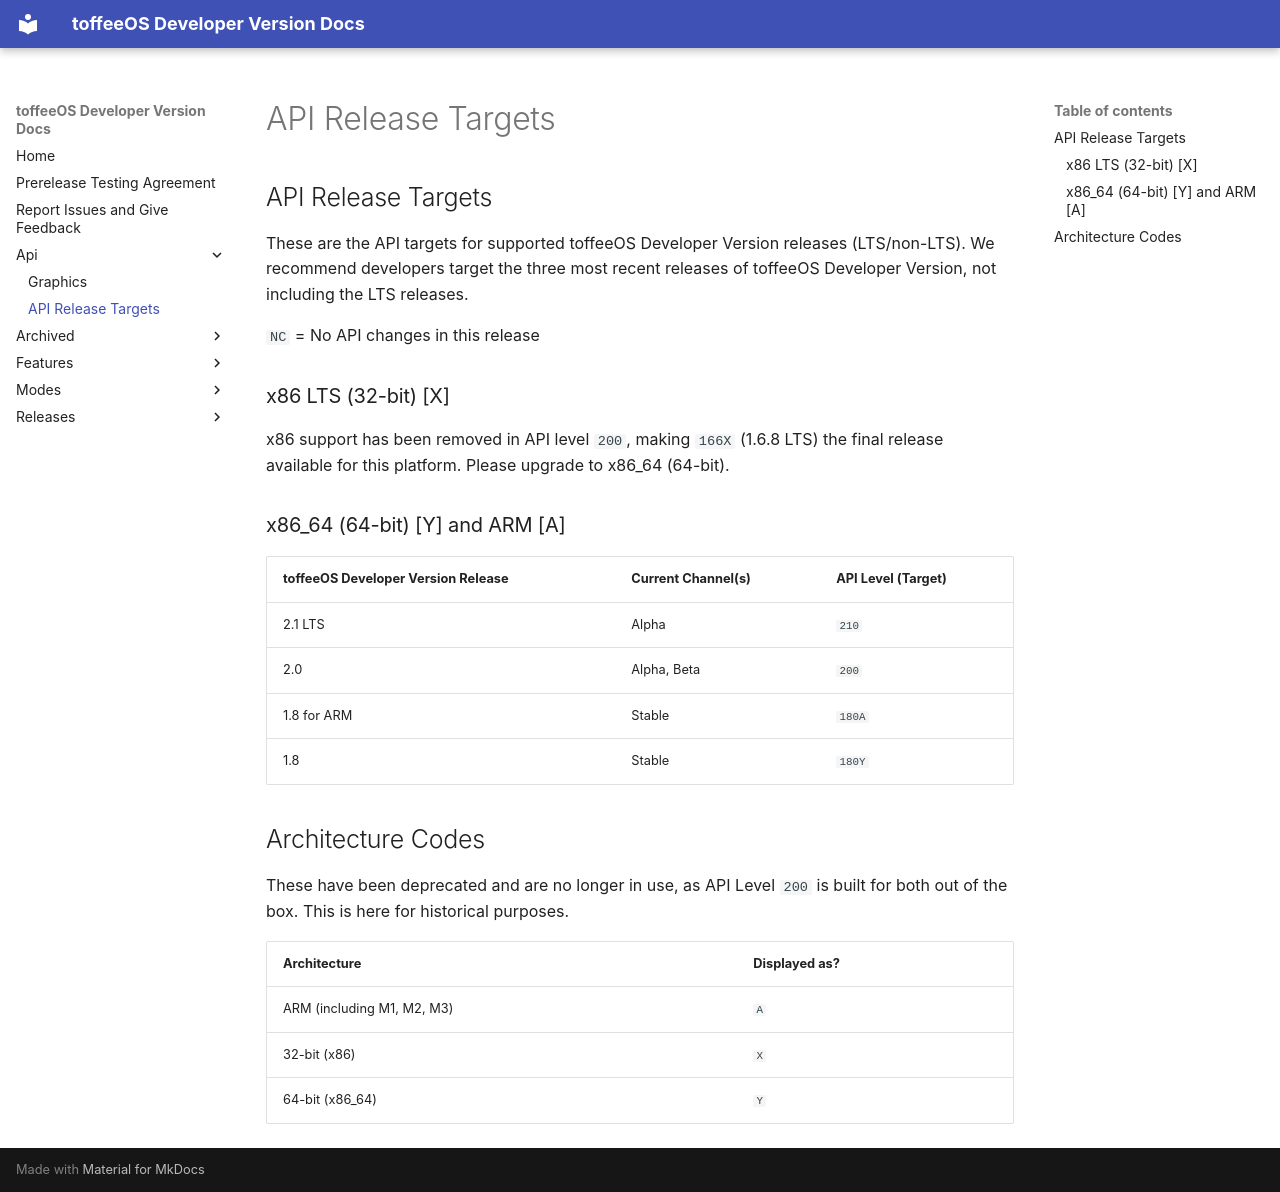

repository: popeparty/toffeeOSdocs · page: api/release-targets/index.html · generator: mkdocs

---
title: API Release Targets
---
## API Release Targets
These are the API targets for supported toffeeOS Developer Version releases (LTS/non-LTS). We recommend developers target the three most recent releases of toffeeOS Developer Version, not including the LTS releases.

``NC`` = No API changes in this release

### x86 LTS (32-bit) [X]
x86 support has been removed in API level ``200``, making ``166X`` (1.6.8 LTS) the final release available for this platform. Please upgrade to x86_64 (64-bit). 

### x86_64 (64-bit) [Y] and ARM [A]

| toffeeOS Developer Version Release | Current Channel(s) | API Level (Target) |
|-----------------|-----------------|--------------------|
| 2.1 LTS | Alpha | ``210`` |
| 2.0 | Alpha, Beta | ``200`` |
| 1.8 for ARM | Stable | ``180A`` |
| 1.8 | Stable | ``180Y`` |

## Architecture Codes

These have been deprecated and are no longer in use, as API Level ``200`` is built for both out of the box. This is here for historical purposes.

| Architecture | Displayed as? |
|-----------------|-----------------|
| ARM (including M1, M2, M3) | ``A`` |
| 32-bit (x86) | ``X`` |
| 64-bit (x86_64) | ``Y`` |
